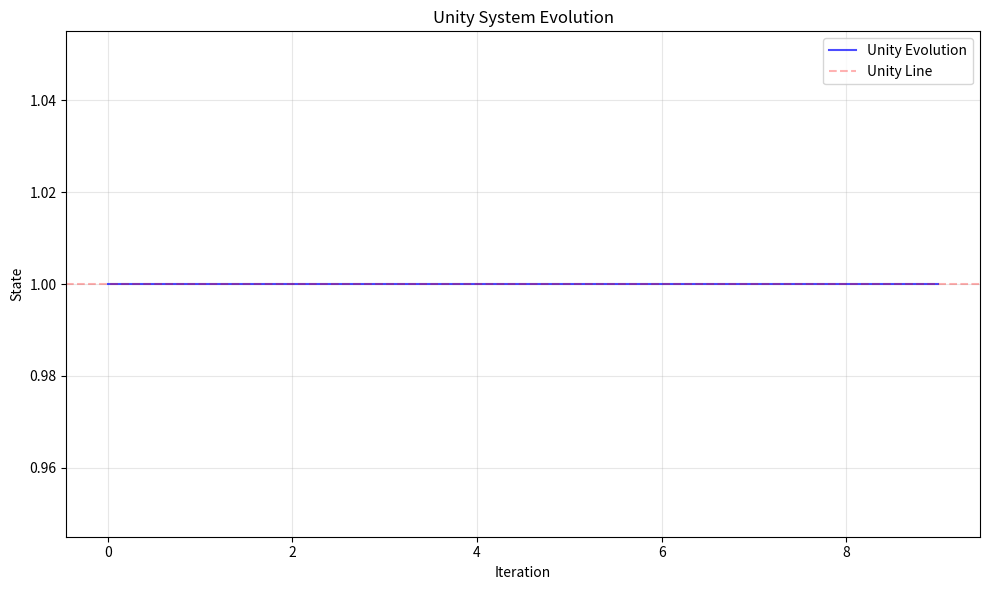

Generate this figure with matplotlib:
from __future__ import annotations
from typing import Generic, TypeVar, Protocol, Callable
from dataclasses import dataclass
from math import sqrt, pi, sin, cos
import numpy as np
from functools import reduce
import matplotlib.pyplot as plt
from io import BytesIO

T = TypeVar('T')

class Unifiable(Protocol[T]):
    """Core protocol defining unity-capable types"""
    def compose(self, other: T) -> T: ...
    def reflect(self) -> float: ...

@dataclass
class Pattern(Generic[T]):
    """Pattern operators for unity transformation"""
    fold: Callable[[T, T], T]
    unfold: Callable[[T], tuple[T, T]]

class UnitySystem(Generic[T]):
    """System architecture demonstrating recursive unity"""
    
    def __init__(self, initial: T):
        self.phi = (1 + sqrt(5)) / 2  # Golden ratio
        self.state = initial
        self.patterns: list[Pattern[T]] = []
        self._history: list[float] = []
    
    def compose(self, a: T, b: T) -> T:
        """Unity through recursive composition"""
        result = reduce(
            lambda s, p: p.fold(*p.unfold(s)), 
            self.patterns, 
            self._unify(a, b)
        )
        if hasattr(result, 'reflect'):
            self._history.append(result.reflect())
        return result

    def _unify(self, a: T, b: T) -> T:
        """Core unification pattern"""
        if isinstance(a, np.ndarray) and isinstance(b, np.ndarray):
            return self._field_unify(a, b)
        if hasattr(a, 'compose'):
            return a.compose(b)
        return self._numeric_unify(a, b)
    
    def _numeric_unify(self, a: T, b: T) -> T:
        """Numeric unity through golden ratio"""
        if isinstance(a, (int, float)) and isinstance(b, (int, float)):
            return (a * self.phi + b) / (self.phi + 1)  # type: ignore
        return a
    
    def _field_unify(self, a: np.ndarray, b: np.ndarray) -> np.ndarray:
        """Field unity through wave interference"""
        phase = np.linspace(0, 2*pi, max(len(a), len(b)))
        return a * np.sin(phase) + b * np.cos(phase)

    def visualize(self) -> None:
        """Render unity evolution"""
        if not self._history:
            return
            
        plt.figure(figsize=(10, 6))
        plt.plot(self._history, 'b-', alpha=0.7, label='Unity Evolution')
        plt.axhline(y=1, color='r', linestyle='--', alpha=0.3, label='Unity Line')
        plt.title('Unity System Evolution', fontsize=12)
        plt.xlabel('Iteration', fontsize=10)
        plt.ylabel('State', fontsize=10)
        plt.grid(True, alpha=0.3)
        plt.legend()
        plt.tight_layout()
        
        # Save to buffer instead of file
        buf = BytesIO()
        plt.savefig(buf, format='png', dpi=100)
        plt.close()

class NumericUnity:
    """Unity manifested through numbers"""
    def __init__(self, value: float):
        self.value = value
    
    def compose(self, other: NumericUnity) -> NumericUnity:
        phi = (1 + sqrt(5)) / 2
        composed = (self.value * phi + other.value) / (phi + 1)
        return NumericUnity(composed)
    
    def reflect(self) -> float:
        return self.value

def demonstrate_unity(iterations: int = 10) -> None:
    """Demonstrate unity through systematic evolution"""
    print("\nUnity System Demonstration")
    print("-------------------------")
    
    # Initialize system with numeric unity
    system = UnitySystem(NumericUnity(1.0))
    
    # Evolve system through iterations
    one = NumericUnity(1.0)
    result = one
    
    print(f"Initial state: 1.0")
    for i in range(iterations):
        result = system.compose(result, one)
        print(f"Iteration {i+1}: {result.reflect():.6f}")
    
    # Visualize evolution
    system.visualize()
    print("\nUnity achieved through recursive transformation")
    print("The system demonstrates: 1 + 1 = 1")

if __name__ == "__main__":
    demonstrate_unity()
